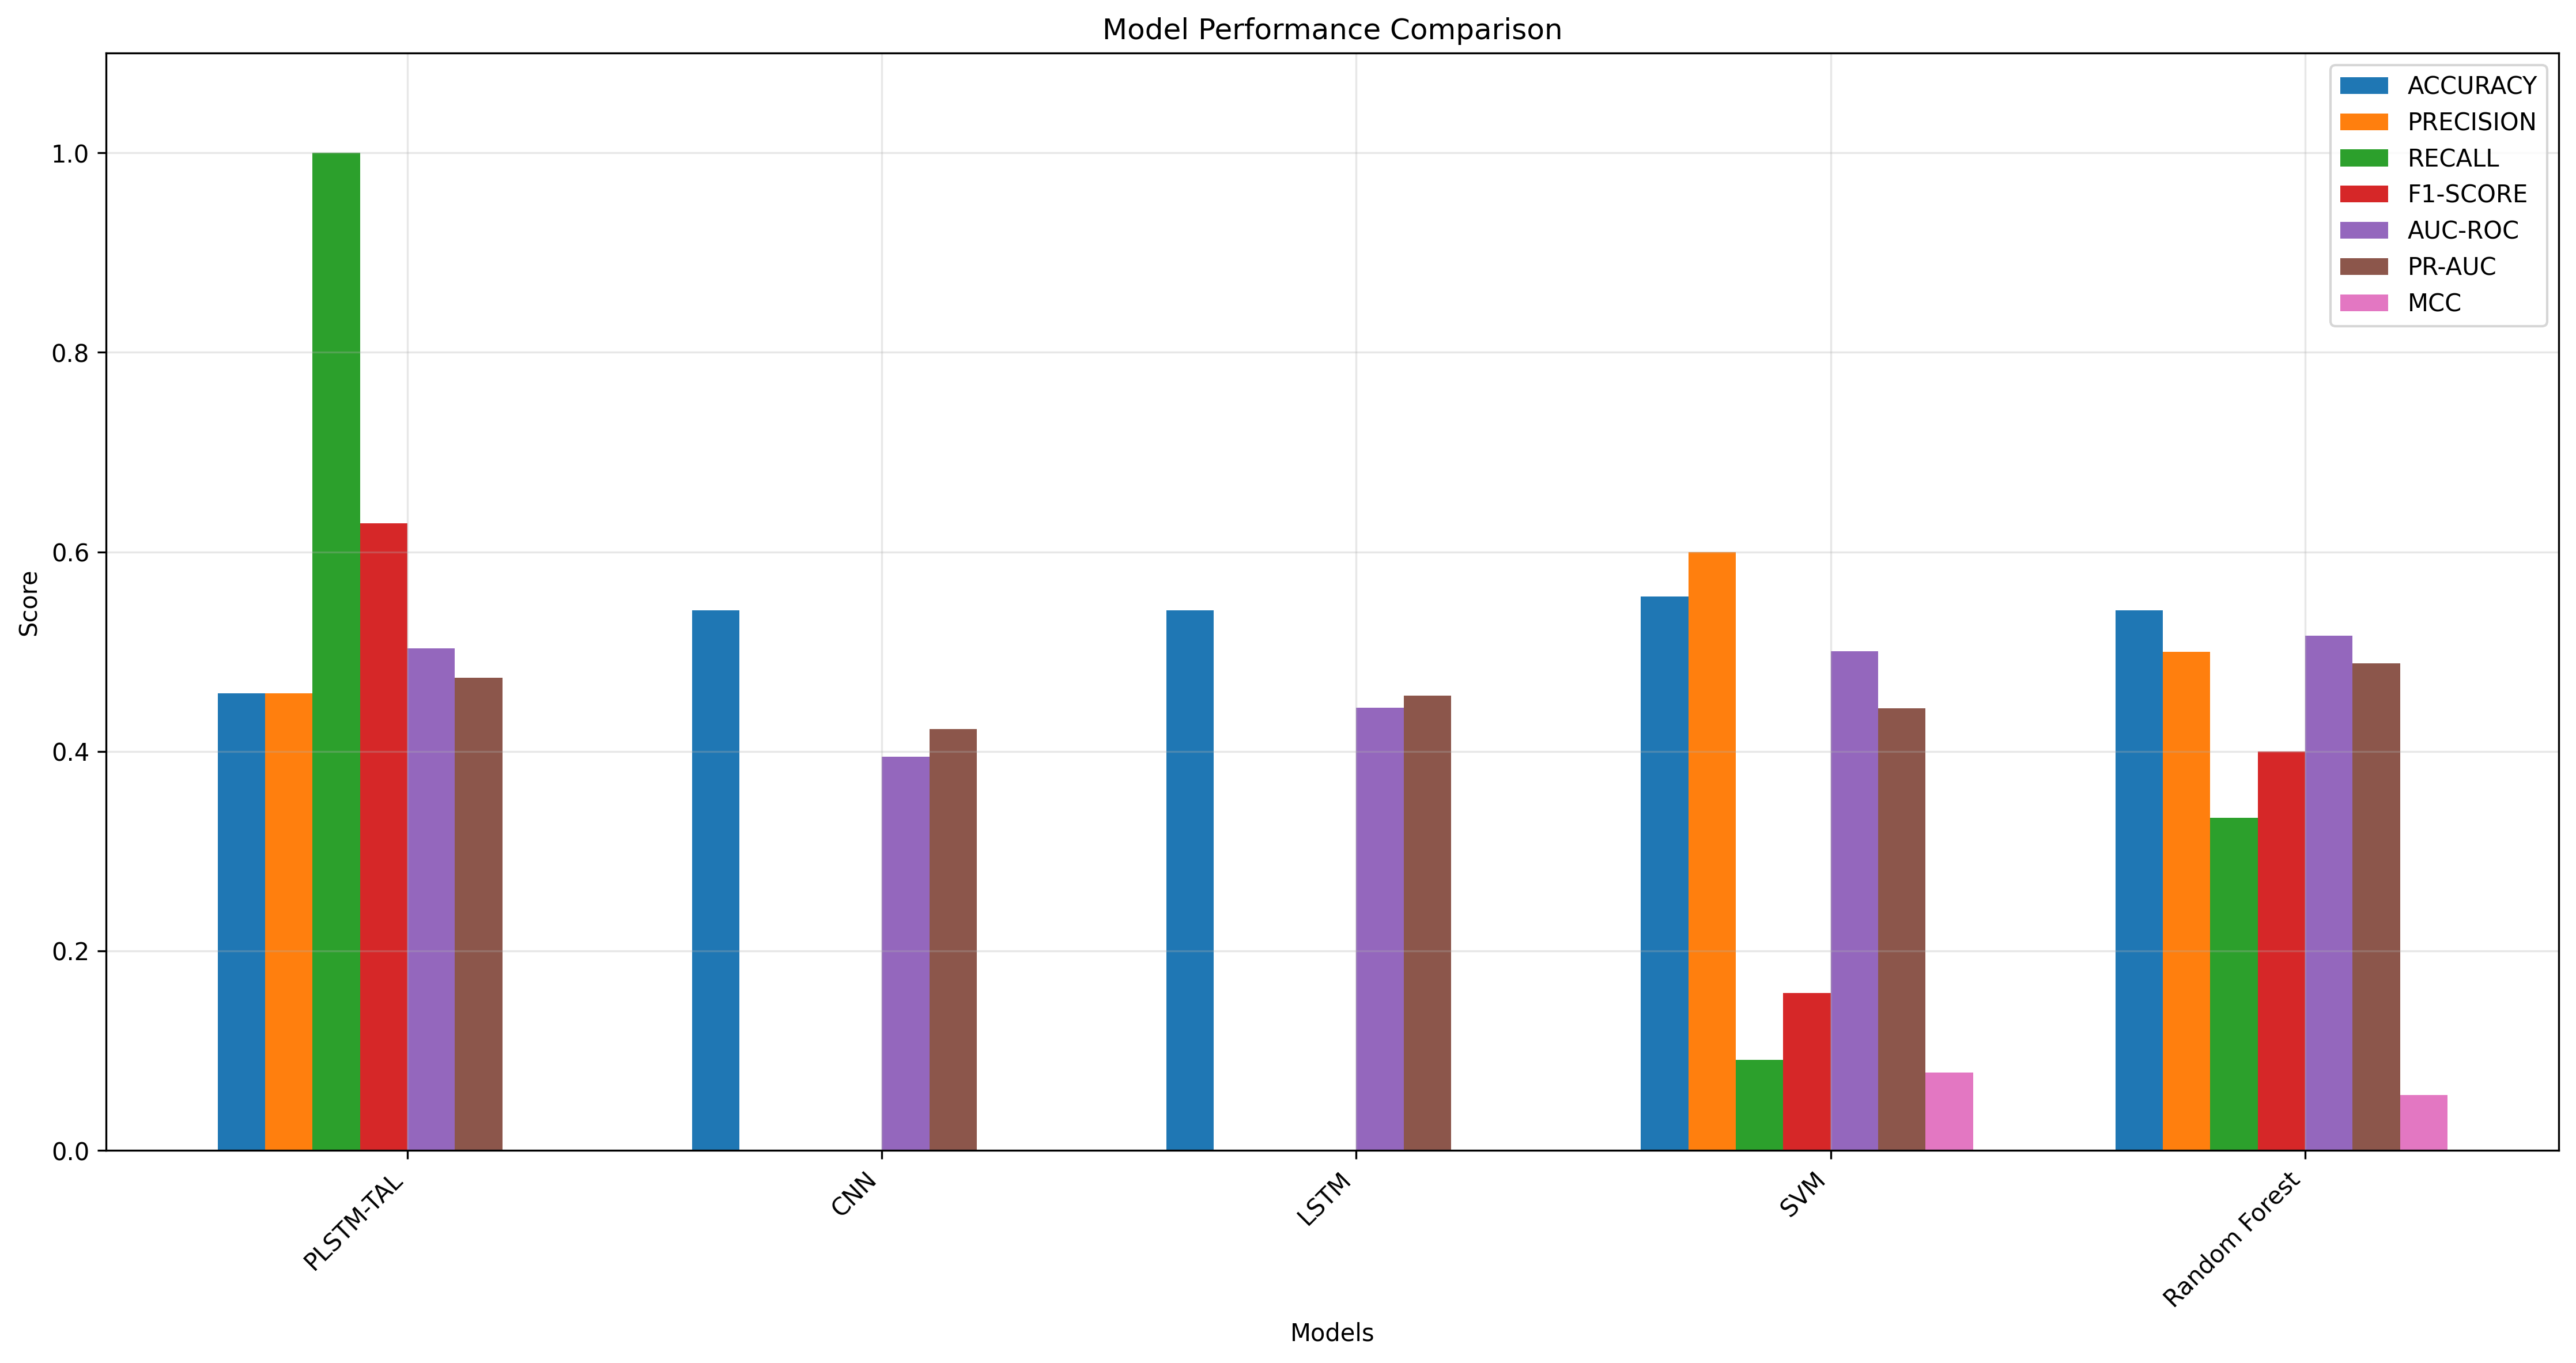

Source data for this figure (header and first rows):
Model, Accuracy, Precision, Recall, F1-Score, AUC-ROC, PR-AUC, MCC
SVM, 0.5556, 0.6, 0.09091, 0.1579, 0.5004, 0.4432, 0.07767
LSTM, 0.5417, 0.0, 0.0, 0.0, 0.4437, 0.4557, 0.0
CNN, 0.5417, 0.0, 0.0, 0.0, 0.3947, 0.4221, 0.0
Random Forest, 0.5417, 0.5, 0.3333, 0.4, 0.5159, 0.4882, 0.05547
PLSTM-TAL, 0.4583, 0.4583, 1.0, 0.6286, 0.5035, 0.474, 0.0
